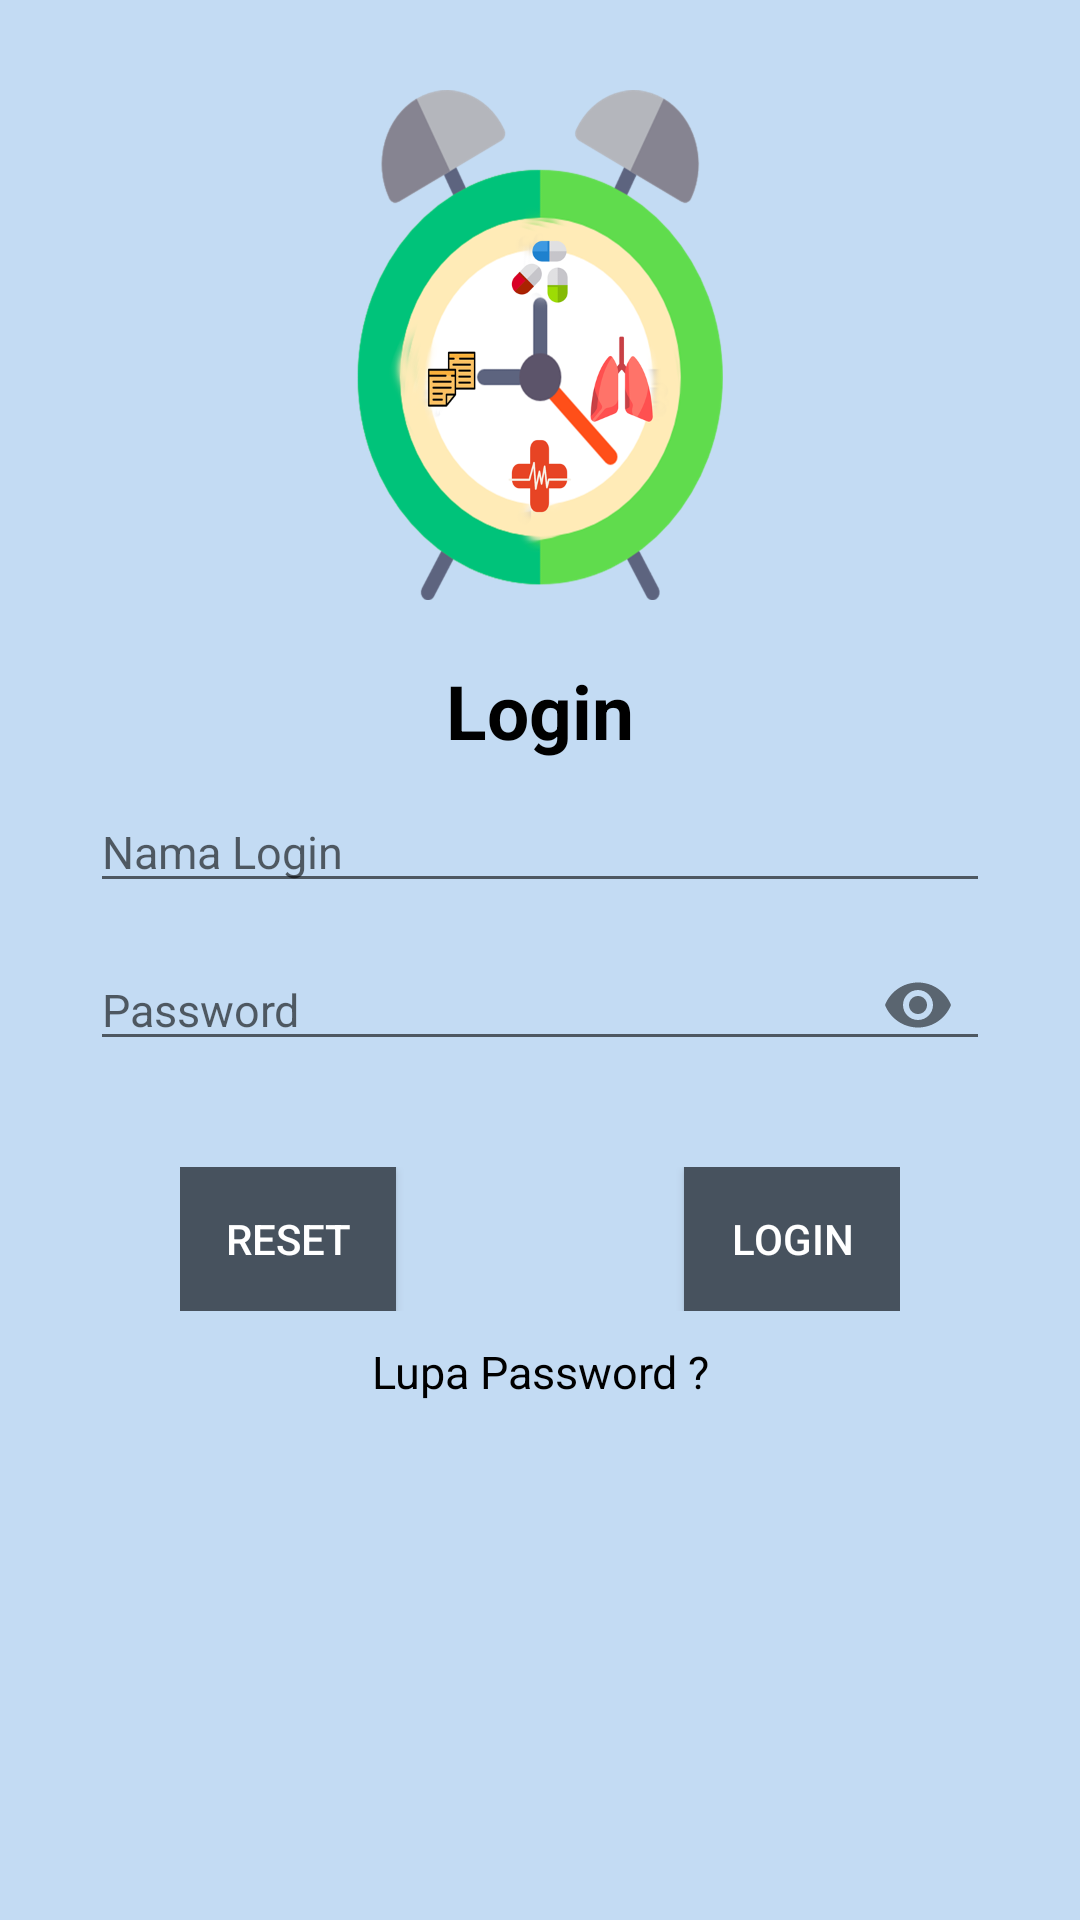

Produce the Android XML layout that renders to this screen, including the resource entries it uses.
<!-- AndroidManifest.xml: application theme AppTheme.Cust -->
<!-- res/layout/login.xml -->
<?xml version="1.0" encoding="utf-8"?>
<LinearLayout
    xmlns:android="http://schemas.android.com/apk/res/android"
    xmlns:app="http://schemas.android.com/apk/res-auto"
    xmlns:tools="http://schemas.android.com/tools"
    android:layout_width="match_parent"
    android:layout_height="match_parent"
    android:background="@color/colorBg"
    android:padding="30dp"
    android:gravity="center_horizontal"
    android:orientation="vertical"
    tools:context="com.tbreminder.source.auth.Login">
    <ImageView
        android:layout_width="170dp"
        android:layout_height="170dp"
        android:layout_gravity="center_horizontal"
        android:src="@drawable/logo"/>
    <TextView
        android:id="@+id/titleLogin"
        android:layout_width="wrap_content"
        android:layout_height="wrap_content"
        android:layout_marginTop="20dp"
        android:textSize="25dp"
        android:textStyle="bold"
        android:textColor="@color/colorTextB"
        android:text="Login"/>
    <EditText
        android:id="@+id/username"
        android:layout_width="match_parent"
        android:layout_height="wrap_content"
        android:layout_marginTop="10dp"
        android:hint="Nama Login"
        android:imeActionId="6"
        android:imeOptions="actionUnspecified"
        android:inputType="textEmailAddress"
        android:maxLines="1"
        android:scaleType="fitStart"
        android:textColor="@color/colorTextB"
        android:singleLine="true"
        android:textCursorDrawable="@null"
        android:textSize="15sp" />
    <android.support.design.widget.TextInputLayout
        android:id="@+id/etPasswordLayout"
        android:layout_width="match_parent"
        android:layout_height="wrap_content"
        android:layout_marginTop="10dp"
        app:hintEnabled="false"
        app:passwordToggleEnabled="true">
        <android.support.design.widget.TextInputEditText
            android:id="@+id/password"
            android:layout_width="match_parent"
            android:layout_height="wrap_content"
            android:textSize="15sp"
            android:textColor="@color/colorTextB"
            android:hint="Password"
            android:textCursorDrawable="@null"
            android:inputType="textPassword"/>
    </android.support.design.widget.TextInputLayout>

    <LinearLayout
        android:layout_width="match_parent"
        android:layout_height="wrap_content"
        android:layout_marginTop="30dp"
        android:orientation="horizontal"
        android:paddingLeft="30dp"
        android:paddingRight="30dp">
        <Button
            android:id="@+id/btnA"
            android:layout_width="match_parent"
            android:layout_height="wrap_content"
            android:layout_weight="35"
            android:background="@color/colorBtnFirst"
            android:text="RESET"
            android:textColor="@color/colorTextA" />
        <View
            android:layout_width="match_parent"
            android:layout_height="0dp"
            android:layout_weight="30" />
        <Button
            android:id="@+id/btnB"
            android:layout_width="match_parent"
            android:layout_height="wrap_content"
            android:layout_weight="35"
            android:background="@color/colorBtnFirst"
            android:text="LOGIN"
            android:textColor="@color/colorTextA" />
    </LinearLayout>
    <TextView
        android:layout_width="match_parent"
        android:layout_height="wrap_content"
        android:gravity="center_horizontal"
        android:layout_marginTop="10dp"
        android:textSize="15dp"
        android:textColor="@color/colorTextB"
        android:text="Lupa Password ?"/>

</LinearLayout>
<!-- resources referenced by this layout -->
<resources>
  <color name="colorBg">#c3dbf3</color>
  <color name="colorBtnFirst">#47525e</color>
  <color name="colorTextA">#ffffff</color>
  <color name="colorTextB">#000000</color>
  <!-- drawable logo: png bitmap (drawable, 131082 bytes) -->
  <style name="AppTheme.Cust" parent="Theme.AppCompat.Light.NoActionBar">
          
          <item name="colorPrimary">@color/colorPrimary</item>
          <item name="colorPrimaryDark">@color/colorPrimaryDark</item>
          <item name="colorAccent">@color/colorAccent</item>
      </style>
  <color name="colorPrimary">#3F51B5</color>
  <color name="colorPrimaryDark">#303F9F</color>
  <color name="colorAccent">#FF4081</color>
</resources>
